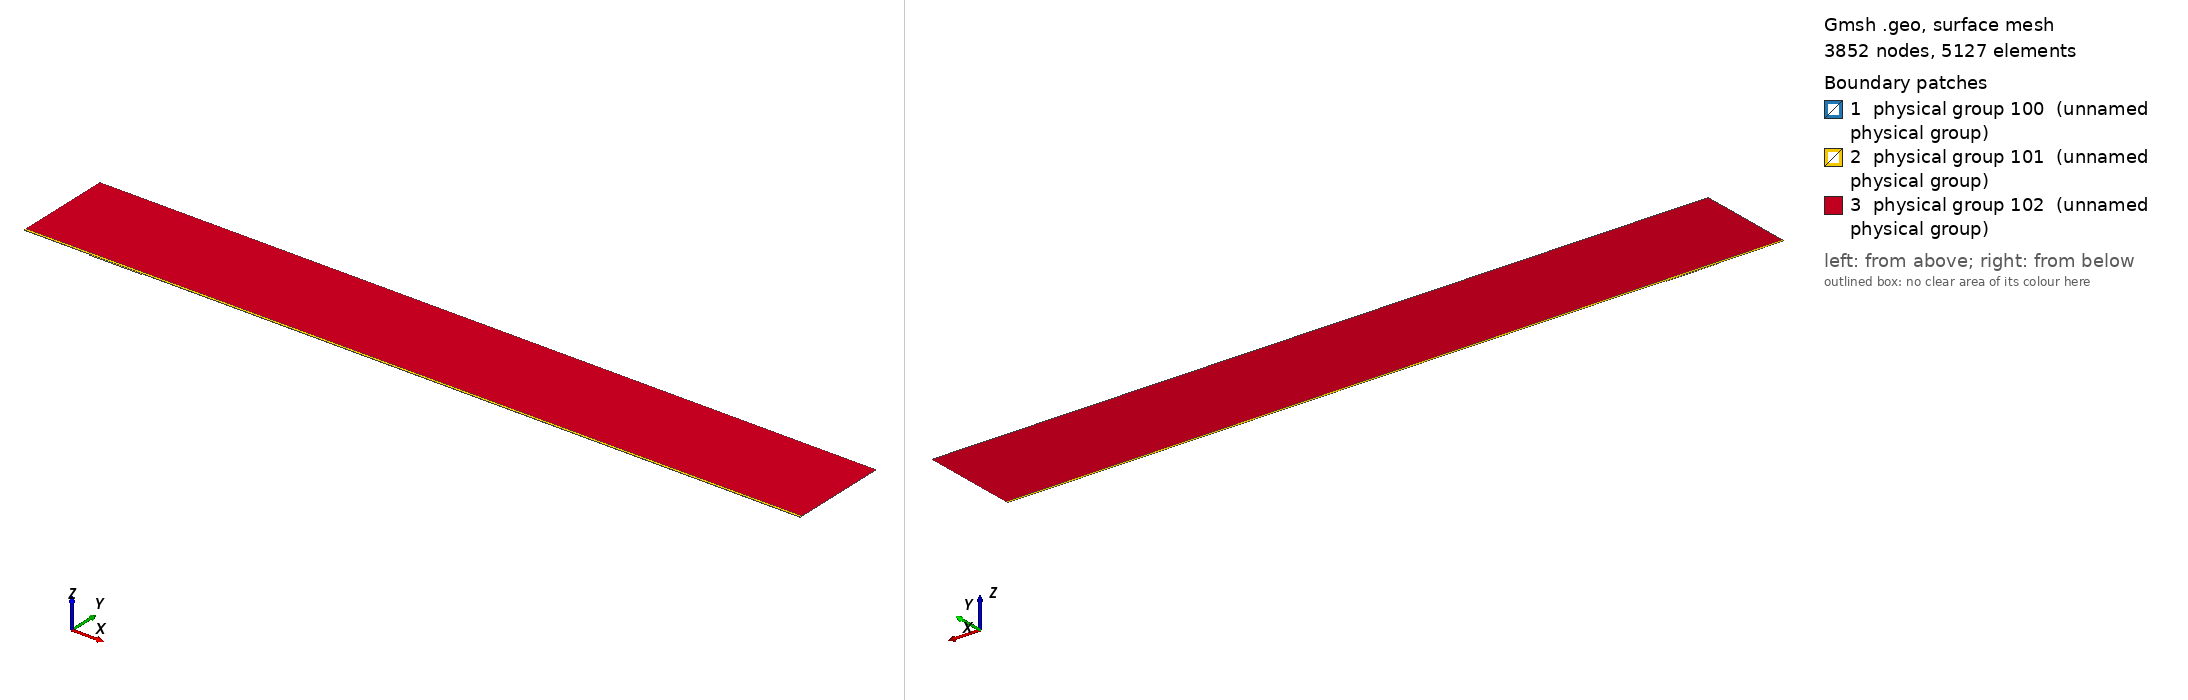

Gmsh geometry script, surface-meshed: 3852 nodes, 5127 surface elements. Boundary patches (legend numbers): 1 physical group 100 (unnamed physical group), 2 physical group 101 (unnamed physical group), 3 physical group 102 (unnamed physical group). Left view from above one corner, right view from below the opposite corner. Legend entries are the model's physical surfaces. The drawing asked Gmsh for element sizes between 1% and 20% of the model's largest extent; the script's own settings can give other sizes.

=== mesh.geo (drawn) ===
// Macro parameters
deltaStar = 1;
D = 1.6 * deltaStar; // depth of the gap 
W = 80 * deltaStar; // width of the gap
r = 16; // length of non-constant quads upstream and downstream of the gap
s = 8; // length of non-constant quads left and right inside the gap
BL = 0.25 * deltaStar; // height of the second layer of quad elements
BL_upper = 3.5 * deltaStar; // height of the third layer of quad elements
x0 = 100 * deltaStar; // x distance from inflow to gap
lengthOutflow = 1000 * deltaStar; // length after the gap
x3 = W + lengthOutflow; // last point of the domain
height = 150 * deltaStar; // height of the triangular region
triagHeightRegion_inflow = height - BL - BL_upper; // height of the triangular region

// Micro parameters
dx = 0.2; // dx of square elements near the leading and trailing edge of the gap (most resolution-demanding points in the domain)
dy = 1.25 * dx; 
size_triag_v_top = 64; // size of the elements in the upper triangular region

// All the value below are between 0 and 1. =1  means the elements are all equal in size. Avoid using values very close to 1, because we dividing by log(p) in the formula.
dy_in_v_right = 1.5; // heighest quad in the upper layer of quads, in the right part of the gap
dy_in_v_left = 1.75; // heighest quad in the upper layer of quads, in the left part of the gap

// fit (check the file scripts/fit_gmsh.py for more details)
p_in_v_left = 1.0335663036230878 - 1.0234149444433507/(W - 0.8098798097181781)^0.5991729377115732; // densitiy concentration of elements inside the gap, vertically, near the left wall.
p_in_v_right = 1.008073572191136 - 1.1471875292840257/(W - 1.2941255994826328)^0.7890392764815325; // densitiy concentration of elements inside the gap, vertically, near the right wall.
p_in_h_bottom = 0.9; // densitiy concentration of elements inside the gap, horizontally. 
p_in_h_top = 0.9; // densitiy concentration of elements inside the gap, horizontally. 

p_out_h = 0.5; // densitiy concentration of elements outside the gap, horizontally.
p_out_h_upper = 0.5; // densitiy concentration of elements outside the gap, horizontally on the upper layer of quads
p_out_v_inflow_dense = 0.8; // densitiy concentration of elements outside the gap, vertically, near the inflow and the gap
p_out_v_inflow_sparse = 0.99; // densitiy concentration of elements outside the gap, vertically, near the inflow and far from the gap
p_out_v_outflow_dense = 0.9; // densitiy concentration of elements outside the gap, vertically, near the outflow and the gap
p_out_v_outflow_sparse = 0.995; // densitiy concentration of elements outside the gap, vertically, near the outflow and far from the gap
p_triag_h_inflow = 0.8; // densitiy concentration of elements in the triangular region of the domain, horizontally.
p_triag_h_outflow = p_triag_h_inflow; // densitiy concentration of elements in the triangular region of the domain, horizontally.

enlarge_triag_inflow = 1.1; // heigher the value, larger the elements in the triangular region near the inflow
enlarge_triag_outflow = 1.1; // heigher the value, larger the elements in the triangular region near the outflow

// Automated parameters 
a_in_v_right = dx / (W / 2);
a_in_v_left = dx / (W / 2);
a_in_h_bottom = dy / (D / 2);
a_in_h_top = dx / (D / 2);
a_out_h = dx / BL;
a_out_v_inflow_dense = dx / r;
a_out_v_outflow_dense = dx / r;

// for the derivation of the formula, see file 20250123_gmshFormula.md in the docs folder
N_in_v_right = Ceil( Log (a_in_v_right / (1 - p_in_v_right + a_in_v_right * p_in_v_right)) / Log(p_in_v_right) );
N_in_v_left = Ceil( Log (a_in_v_left / (1 - p_in_v_left + a_in_v_left * p_in_v_left)) / Log(p_in_v_left) );
N_in_h_bottom = Ceil( Log (a_in_h_bottom / (1 - p_in_h_bottom + a_in_h_bottom * p_in_h_bottom)) / Log(p_in_h_bottom) );
N_in_h_top = Ceil( Log (a_in_h_top / (1 - p_in_h_top + a_in_h_top * p_in_h_top)) / Log(p_in_h_top) );
N_out_h = Ceil( Log (a_out_h / (1 - p_out_h + a_out_h * p_out_h)) / Log(p_out_h) ) + 1; // + 1 is to correct the fact that the distance is too small to properly approximate the dx length
N_out_v_inflow_dense = Ceil( Log (a_out_v_inflow_dense / (1 - p_out_v_inflow_dense + a_out_v_inflow_dense * p_out_v_inflow_dense)) / Log(p_out_v_inflow_dense) );
N_out_v_outflow_dense = Ceil( Log (a_out_v_outflow_dense / (1 - p_out_v_outflow_dense + a_out_v_outflow_dense * p_out_v_outflow_dense)) / Log(p_out_v_outflow_dense) );

p_for_a_out_v_inflow_sparse_computation = p_out_v_inflow_dense;
p_for_a_out_v_outflow_sparse_computation = (p_out_v_outflow_dense + p_out_v_outflow_dense) / 2;
a_out_v_inflow_sparse = r / (x0 - r) * (1 - p_for_a_out_v_inflow_sparse_computation) / (1 - p_for_a_out_v_inflow_sparse_computation^(N_out_v_inflow_dense + 1));
a_out_v_outflow_sparse = r / (lengthOutflow - r) * (1 - p_for_a_out_v_outflow_sparse_computation) / (1 - p_for_a_out_v_outflow_sparse_computation^(N_out_v_outflow_dense + 1));

N_out_v_inflow_sparse = Ceil( Log(a_out_v_inflow_sparse / (1 - p_out_v_inflow_sparse + a_out_v_inflow_sparse * p_out_v_inflow_sparse)) / Log(p_out_v_inflow_sparse) );
N_out_v_outflow_sparse = Ceil( Log(a_out_v_outflow_sparse / (1 - p_out_v_outflow_sparse + a_out_v_outflow_sparse * p_out_v_outflow_sparse)) / Log(p_out_v_outflow_sparse) );


// second layer of quads
a_out_h_upper = (BL) / (BL_upper) * (1 - p_out_h) / (1 - p_out_h^(N_out_h + 1));
N_out_h_upper = Ceil( Log(a_out_h_upper / (1 - p_out_h_upper + a_out_h_upper * p_out_h_upper)) / Log(p_out_h_upper) );

// ---------------------------
// for triangular region
// ---------------------------
a_triag_h_inflow = (BL_upper) / (triagHeightRegion_inflow) * (1 - p_out_h_upper) / (1 - p_out_h_upper^(N_out_h_upper + 1));
a_triag_h_outflow = a_triag_h_inflow;
N_triag_v_top = Ceil( (x3 + x0) / size_triag_v_top ); // we assume p_triag_v = 1, otherwise the formula is different
N_triag_h_inflow = Ceil( Log(a_triag_h_inflow / (1 - p_triag_h_inflow + a_triag_h_inflow * p_triag_h_inflow)) / Log(p_triag_h_inflow) );
N_triag_h_outflow = Ceil( Log(a_triag_h_outflow / (1 - p_triag_h_outflow + a_triag_h_outflow * p_triag_h_outflow)) / Log(p_triag_h_outflow) );
N_triag_h_inflow = Ceil( N_triag_h_inflow / enlarge_triag_inflow );
N_triag_h_outflow = Ceil( N_triag_h_outflow / enlarge_triag_outflow );

Point(1) = {-x0, 0, 0};
Point(2) = {0,0,0};
Point(3) = {0,-D,0};
Point(4) = {W,-D,0};
Point(5) = {W,0,0};
Point(6) = {x3,0,0};
Point(8) = {x3,height,0};
Point(7) = {x3,BL,0};
Point(9) = {-x0,height,0};
Point(10) = {-x0,BL,0};
Point(11) = {0,BL,0};
Point(12) = {W,BL,0};
Point(13) = {W/2,0,0};
Point(14) = {W/2,BL,0};
Point(15) = {0,-D/2,0};
Point(16) = {W/2,-D,0};
Point(17) = {W,-D/2,0};
Point(18) = {-r,0,0};
Point(19) = {-r,BL,0};
Point(20) = {W + r,0,0};
Point(21) = {W + r,BL,0};
Point(22) = {-x0,BL+BL_upper,0};
Point(23) = {-r,BL+BL_upper,0};
Point(24) = {W + r,BL+BL_upper,0};
Point(25) = {x3,BL+BL_upper,0};
Point(26) = {0,BL+BL_upper,0};
Point(27) = {W/2,BL+BL_upper,0};
Point(28) = {W,BL+BL_upper,0};

Line(1) = {1,18};
Line(2) = {2,15};
Line(3) = {3,16};
Line(4) = {4,17};
Line(5) = {5,20};
Line(6) = {6,7};
Line(7) = {7,25};
Line(8) = {8,9};
Line(9) = {9,22};
Line(10) = {10,19};
Line(11) = {10,1};
Line(12) = {11,14};
Line(13) = {12,21};
Line(14) = {2,13};
Line(15) = {15,3};
Line(16) = {16,4};
Line(17) = {17,5};
Line(18) = {13,5};
Line(19) = {14,12};
Line(20) = {18,2};
Line(21) = {20,6};
Line(22) = {21,7};
Line(23) = {19,11};
Line(24) = {22,10};
Line(25) = {25,8};
Line(26) = {25,24};
Line(27) = {22,23};
Line(30) = {23,26};
Line(31) = {26,27};
Line(32) = {27,28};
Line(33) = {28,24};

// outer quads
Curve Loop(1) = {5, 21, 6, -22, -13, -19, -12, -23, -10, 11, 1, 20, 14, 18};
Plane Surface(1) = {1};

// inside gap
Curve Loop(2) = {2, 15, 3, 16, 4, 17, -18, -14};
Plane Surface(2) = {2};

// triangular region
Curve Loop(3) = {-26, 25, 8, 9, 27, 30, 31,32,33};
Plane Surface(3) = {3};

// 3rd layer of quads
Curve Loop(4) = {-24, 27, 30, 31,32,33, -26,-7,-22,-13,-19,-12,-23,-10};

Plane Surface(4) = {4};


// This defines the surfaces that will be meshed with quad elements
Transfinite Surface {1} = {1, 6, 7, 10};
Transfinite Surface {2} = {3, 4, 5, 2}; // number '2' must match the number '2' of plane surface
Transfinite Surface {4} = {7, 25, 22, 10};

Transfinite Curve {18, 16, 19,32} = N_in_v_right Using Progression p_in_v_right;
Transfinite Curve {-14, -3, -12, -31} = N_in_v_left Using Progression p_in_v_left;

Transfinite Curve {15, -4} = N_in_h_bottom Using Progression p_in_h_bottom;
Transfinite Curve {-2, 17} = N_in_h_top Using Progression p_in_h_top;


Transfinite Curve {11, -6} = N_out_h Using Progression p_out_h;
Transfinite Curve {24, 28, 29, -7} = N_out_h_upper Using Progression p_out_h_upper;
Transfinite Curve {10, 1, 27} = N_out_v_inflow_sparse Using Progression p_out_v_inflow_sparse;
Transfinite Curve {20, 23, 30} = N_out_v_inflow_dense Using Progression p_out_v_inflow_dense;
Transfinite Curve {-21, -22, 26} = N_out_v_outflow_sparse Using Progression p_out_v_outflow_sparse;
Transfinite Curve {-5, -13,-33} = N_out_v_outflow_dense Using Progression p_out_v_outflow_dense;

Recombine Surface {1, 2, 4};

// for triangluar region
Transfinite Curve {8} = N_triag_v_top Using Progression 1;
Transfinite Curve {-25} = N_triag_h_outflow Using Progression p_triag_h_outflow;
Transfinite Curve {9} = N_triag_h_inflow Using Progression p_triag_h_inflow;


// defining boundary
Physical Curve(1) = {9,24,11}; // inlet
Physical Curve(2) = {7,25,6}; // outlet
Physical Curve(3) = {8}; // top
Physical Curve(4) = {1, 20, 2, 15, 3, 16, 4, 17, 5, 21}; // wall


Physical Surface(100) = {1};
Physical Surface(101) = {2, 4};
Physical Surface(102) = {3};
